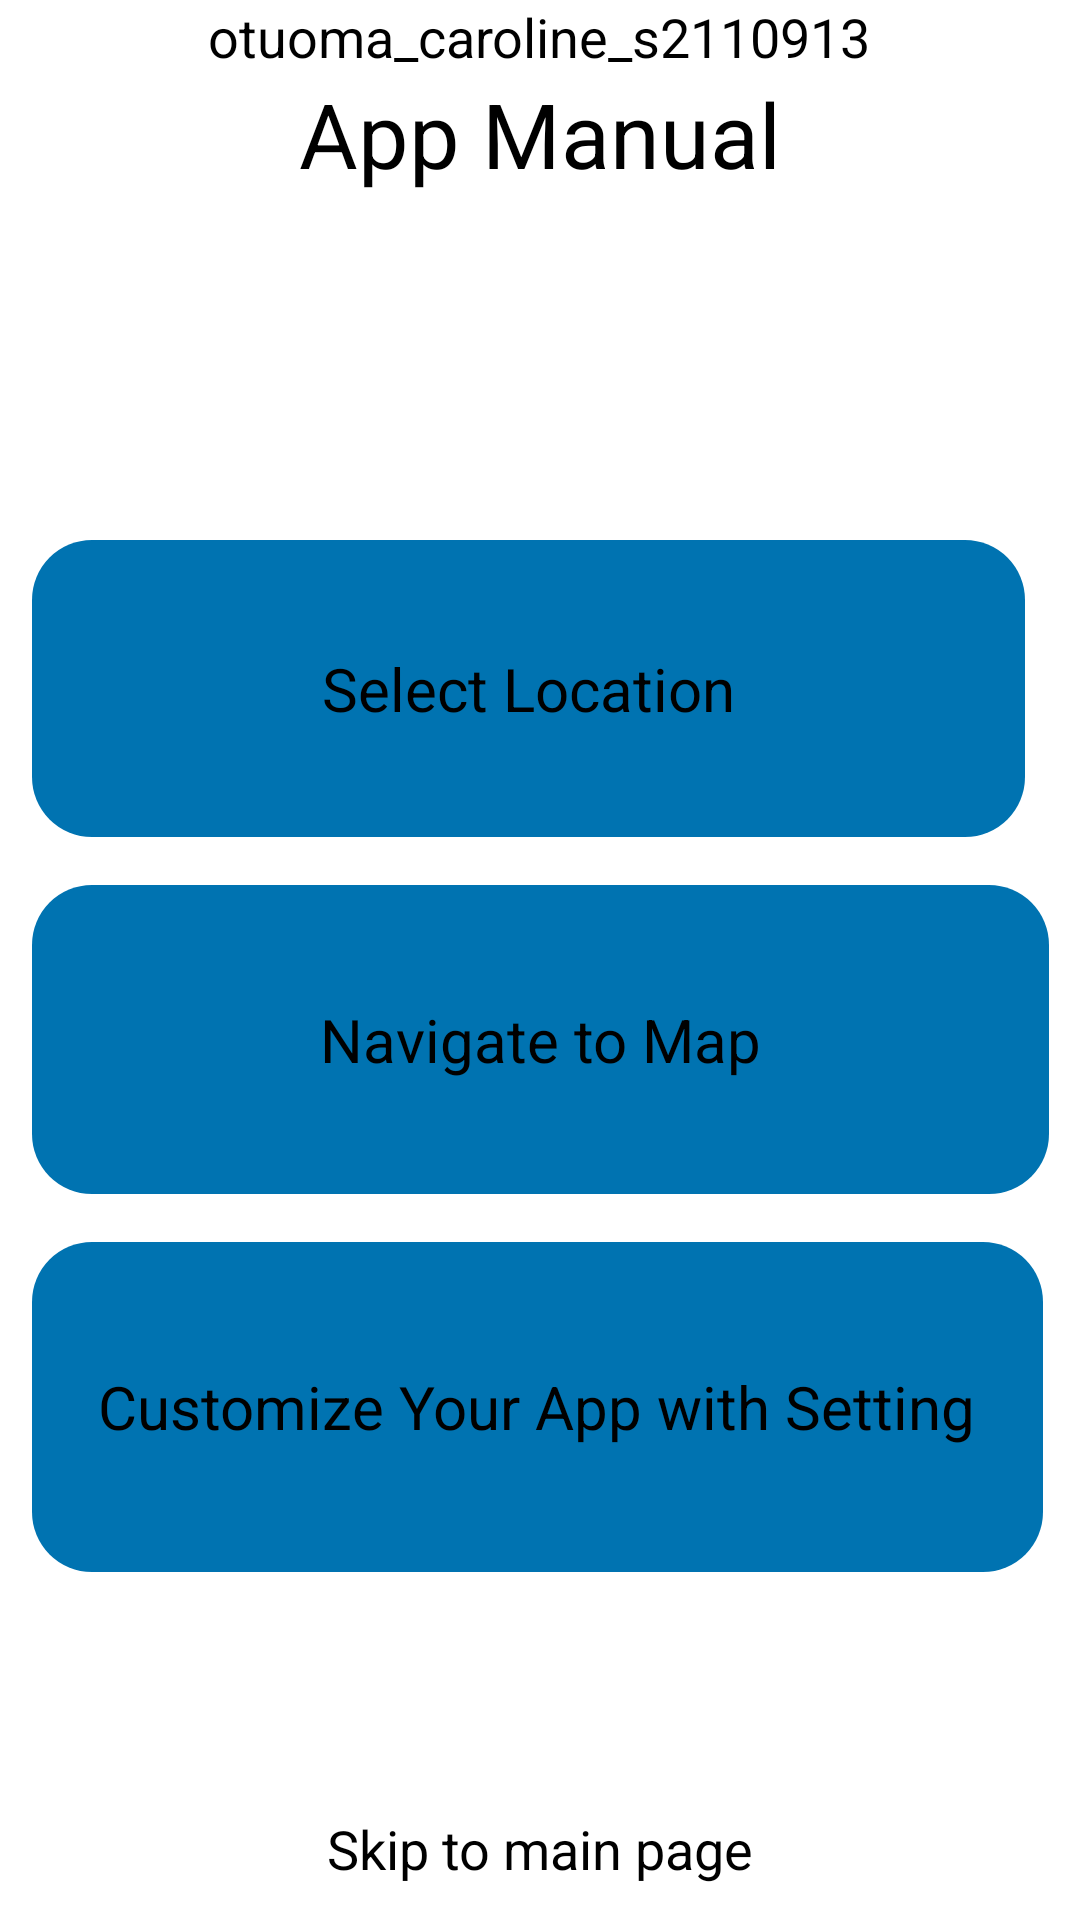

This screen was rendered from an Android layout file. Write that file and the resources it references.
<!-- AndroidManifest.xml: application theme Base.Theme.Otuoma_SkyWatch_WeatherApp_S2110913 -->
<!-- res/layout/manual_activity.xml -->
<?xml version="1.0" encoding="utf-8"?>
<androidx.constraintlayout.widget.ConstraintLayout xmlns:android="http://schemas.android.com/apk/res/android"
    xmlns:app="http://schemas.android.com/apk/res-auto"
    xmlns:tools="http://schemas.android.com/tools"
    android:layout_width="match_parent"
    android:layout_height="match_parent"
    android:gravity="center">

    

    <RelativeLayout
        android:id="@+id/layoutTop"
        android:layout_width="match_parent"
        android:layout_height="wrap_content"
        android:gravity="center"
        app:layout_constraintTop_toTopOf="parent">

        <TextView
            android:id="@+id/textViewTop"
            android:layout_width="wrap_content"
            android:layout_height="wrap_content"
            android:text="otuoma_caroline_s2110913"
            android:textColor="?attr/colorOnBackground"
            android:textSize="18sp" />

    </RelativeLayout>

    <TextView
        android:id="@+id/textView11"
        android:layout_width="wrap_content"
        android:layout_height="wrap_content"
        android:layout_gravity="center"
        android:text="App Manual"
        android:textColor="?attr/colorOnBackground"
        android:textSize="30sp"
        tools:layout_editor_absoluteX="111dp"
        tools:layout_editor_absoluteY="76dp"
        app:layout_constraintEnd_toEndOf="parent"
        app:layout_constraintStart_toStartOf="parent"
        app:layout_constraintTop_toBottomOf="@id/layoutTop"/>

    <LinearLayout
        android:id="@+id/verticalLinearLayout"
        android:layout_width="wrap_content"
        android:layout_height="wrap_content"
        android:orientation="vertical"
        app:layout_constraintBottom_toBottomOf="parent"
        app:layout_constraintEnd_toEndOf="parent"
        app:layout_constraintStart_toStartOf="parent"
        app:layout_constraintTop_toTopOf="parent">

        <FrameLayout
            android:id="@+id/frameLayout1"
            android:layout_width="331dp"
            android:layout_height="99dp"
            android:layout_marginTop="64dp"
            android:background="@drawable/framelayout_bg">

            <TextView
                android:id="@+id/textView8"
                android:layout_width="wrap_content"
                android:layout_height="wrap_content"
                android:layout_gravity="center"
                android:text="Select Location"
                android:textColor="?attr/colorOnBackground"
                android:textSize="20sp" />
        </FrameLayout>

        <FrameLayout
            android:id="@+id/frameLayout2"
            android:layout_width="339dp"
            android:layout_height="103dp"
            android:layout_marginTop="16dp"
            android:background="@drawable/framelayout_bg">

            <TextView
                android:id="@+id/textView9"
                android:layout_width="wrap_content"
                android:layout_height="wrap_content"
                android:layout_gravity="center"
                android:text="Navigate to Map"
                android:textColor="?attr/colorOnBackground"
                android:textSize="20sp" />
        </FrameLayout>

        <FrameLayout
            android:id="@+id/frameLayout3"
            android:layout_width="337dp"
            android:layout_height="110dp"
            android:layout_marginTop="16dp"
            android:background="@drawable/framelayout_bg">

            <TextView
                android:id="@+id/textView10"
                android:layout_width="wrap_content"
                android:layout_height="wrap_content"
                android:layout_gravity="center"
                android:text="Customize Your App with Setting"
                android:textColor="?attr/colorOnBackground"
                android:textSize="20sp" />
        </FrameLayout>
    </LinearLayout>

    <TextView
        android:id="@+id/textViewSkipToMainPage"
        android:layout_width="wrap_content"
        android:layout_height="wrap_content"
        android:text="Skip to main page"
        android:textSize="18sp"
        android:layout_below="@id/verticalLinearLayout"
        android:layout_centerHorizontal="true"
        android:layout_marginTop="80dp"
        android:textColor="?attr/colorOnBackground"
        app:layout_constraintTop_toBottomOf="@id/verticalLinearLayout"
        app:layout_constraintStart_toStartOf="parent"
        app:layout_constraintEnd_toEndOf="parent"/>
</androidx.constraintlayout.widget.ConstraintLayout>
<!-- resources referenced by this layout -->
<resources>
  <!-- drawable framelayout_bg (drawable) -->
  <?xml version="1.0" encoding="utf-8"?>
  <shape xmlns:android="http://schemas.android.com/apk/res/android">
      <solid android:color="#0073B1"/>
      <corners android:radius="20dp"/>
  </shape>
  <style name="Base.Theme.Otuoma_SkyWatch_WeatherApp_S2110913" parent="Theme.Material3.DayNight.NoActionBar">
          
          
  
          <item name="android:windowBackground">@color/greyish</item>
          <item name="colorOnBackground">@color/black</item>
          
      </style>
  <color name="greyish">#FFFFFF</color>
  <color name="black">#FF000000</color>
</resources>
